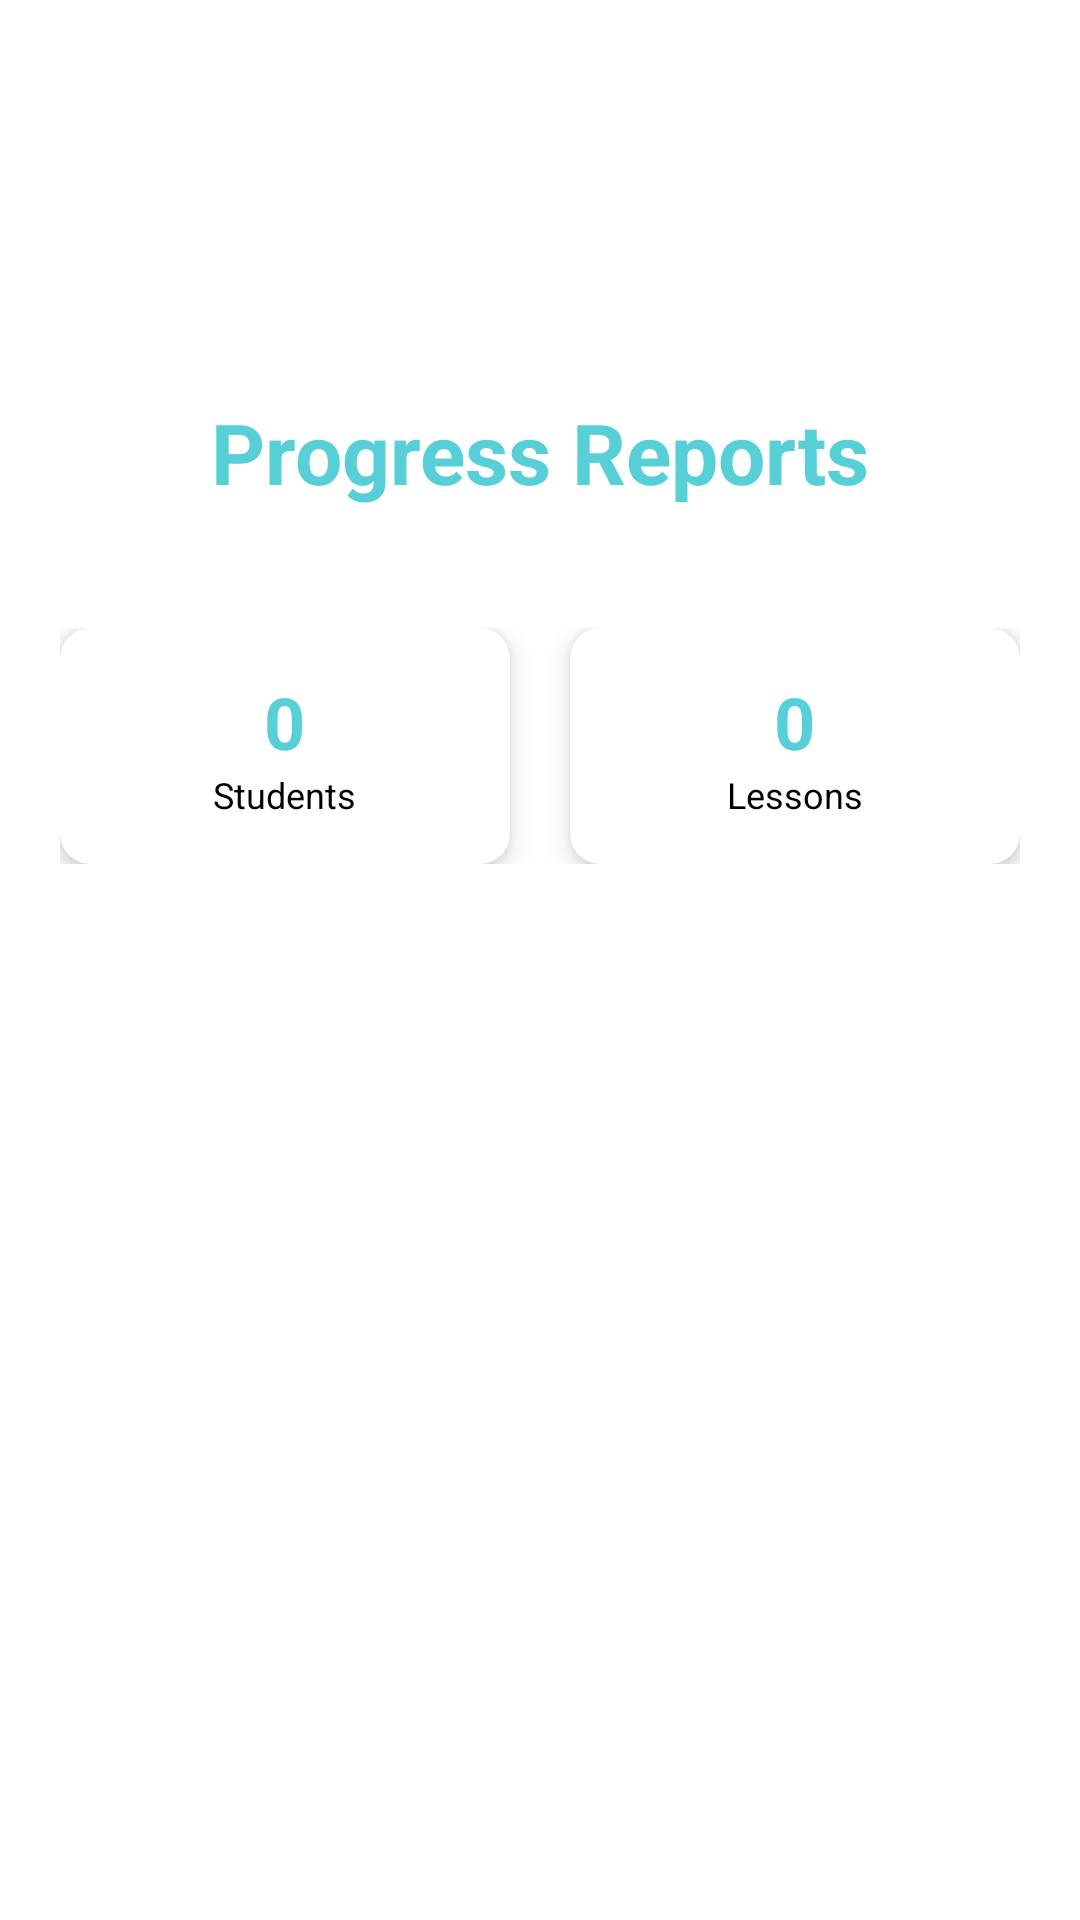

The Android layout XML behind this screen, and the referenced resources:
<!-- AndroidManifest.xml: application theme Theme.Ila -->
<!-- res/layout/progress_reports_screen.xml -->
<?xml version="1.0" encoding="utf-8"?>
<androidx.constraintlayout.widget.ConstraintLayout xmlns:android="http://schemas.android.com/apk/res/android"
    xmlns:app="http://schemas.android.com/apk/res-auto"
    xmlns:tools="http://schemas.android.com/tools"
    android:layout_width="match_parent"
    android:layout_height="match_parent"
    android:background="@drawable/circular_blue"
    tools:context=".ui.progress.ProgressReportsFragment">

    <ImageView
        android:id="@+id/ila_icon_top"
        android:layout_width="80dp"
        android:layout_height="80dp"
        android:contentDescription="@string/placeholder"
        android:src="@drawable/ila_icon"
        app:layout_constraintTop_toTopOf="parent"
        app:layout_constraintStart_toStartOf="parent"
        app:layout_constraintEnd_toEndOf="parent"
        android:layout_marginTop="32dp"/>

    <TextView
        android:id="@+id/reportsTitle"
        android:layout_width="wrap_content"
        android:layout_height="wrap_content"
        android:text="Progress Reports"
        android:textSize="28sp"
        android:textStyle="bold"
        android:textColor="@color/teal_Light"
        app:layout_constraintTop_toBottomOf="@id/ila_icon_top"
        app:layout_constraintStart_toStartOf="parent"
        app:layout_constraintEnd_toEndOf="parent"
        android:layout_marginTop="20dp"/>

    
    <LinearLayout
        android:id="@+id/statisticsContainer"
        android:layout_width="match_parent"
        android:layout_height="wrap_content"
        android:orientation="horizontal"
        android:padding="20dp"
        android:layout_marginTop="20dp"
        app:layout_constraintTop_toBottomOf="@id/reportsTitle">

        
        <androidx.cardview.widget.CardView
            android:layout_width="0dp"
            android:layout_height="wrap_content"
            android:layout_weight="1"
            android:layout_marginEnd="10dp"
            app:cardCornerRadius="10dp"
            app:cardElevation="5dp">

            <LinearLayout
                android:layout_width="match_parent"
                android:layout_height="wrap_content"
                android:orientation="vertical"
                android:padding="15dp"
                android:gravity="center">

                <TextView
                    android:id="@+id/totalStudentsText"
                    android:layout_width="wrap_content"
                    android:layout_height="wrap_content"
                    android:text="0"
                    android:textSize="24sp"
                    android:textStyle="bold"
                    android:textColor="@color/teal_Light"/>

                <TextView
                    android:layout_width="wrap_content"
                    android:layout_height="wrap_content"
                    android:text="Students"
                    android:textSize="12sp"
                    android:textColor="@android:color/black"/>

            </LinearLayout>
        </androidx.cardview.widget.CardView>

        
        <androidx.cardview.widget.CardView
            android:layout_width="0dp"
            android:layout_height="wrap_content"
            android:layout_weight="1"
            android:layout_marginStart="10dp"
            app:cardCornerRadius="10dp"
            app:cardElevation="5dp">

            <LinearLayout
                android:layout_width="match_parent"
                android:layout_height="wrap_content"
                android:orientation="vertical"
                android:padding="15dp"
                android:gravity="center">

                <TextView
                    android:id="@+id/totalLessonsText"
                    android:layout_width="wrap_content"
                    android:layout_height="wrap_content"
                    android:text="0"
                    android:textSize="24sp"
                    android:textStyle="bold"
                    android:textColor="@color/teal_Light"/>

                <TextView
                    android:layout_width="wrap_content"
                    android:layout_height="wrap_content"
                    android:text="Lessons"
                    android:textSize="12sp"
                    android:textColor="@android:color/black"/>

            </LinearLayout>
        </androidx.cardview.widget.CardView>

    </LinearLayout>

    
    <ScrollView
        android:layout_width="match_parent"
        android:layout_height="0dp"
        android:layout_marginTop="20dp"
        android:padding="20dp"
        app:layout_constraintTop_toBottomOf="@id/statisticsContainer"
        app:layout_constraintBottom_toBottomOf="parent">

        <LinearLayout
            android:id="@+id/reportsContainer"
            android:layout_width="match_parent"
            android:layout_height="wrap_content"
            android:orientation="vertical">

            

        </LinearLayout>
    </ScrollView>

</androidx.constraintlayout.widget.ConstraintLayout>
<!-- resources referenced by this layout -->
<resources>
  <color name="teal_Light">#57CFD6</color>
  <string name="placeholder">PlaceHolder</string>
  <style name="Theme.Ila" parent="Theme.MaterialComponents.DayNight.NoActionBar">
          <item name="android:windowFullscreen">true</item>
          <item name="colorPrimary">@color/teal_Light</item>
          <item name="colorOnPrimary">@color/black</item>
          <item name="colorSecondary">@color/green_Forest</item>
          <item name="colorSecondaryVariant">@color/teal_DarkDark</item>
          <item name="colorOnSecondary">@color/white</item>
  
          <item name="android:windowBackground">@color/white</item>
  
          <item name="android:textColor">@color/black</item>
      </style>
  <color name="black">#FF000000</color>
  <color name="green_Forest">#0C2A18</color>
  <color name="teal_DarkDark">#7087ED</color>
  <color name="white">#FFFFFFFF</color>
</resources>
